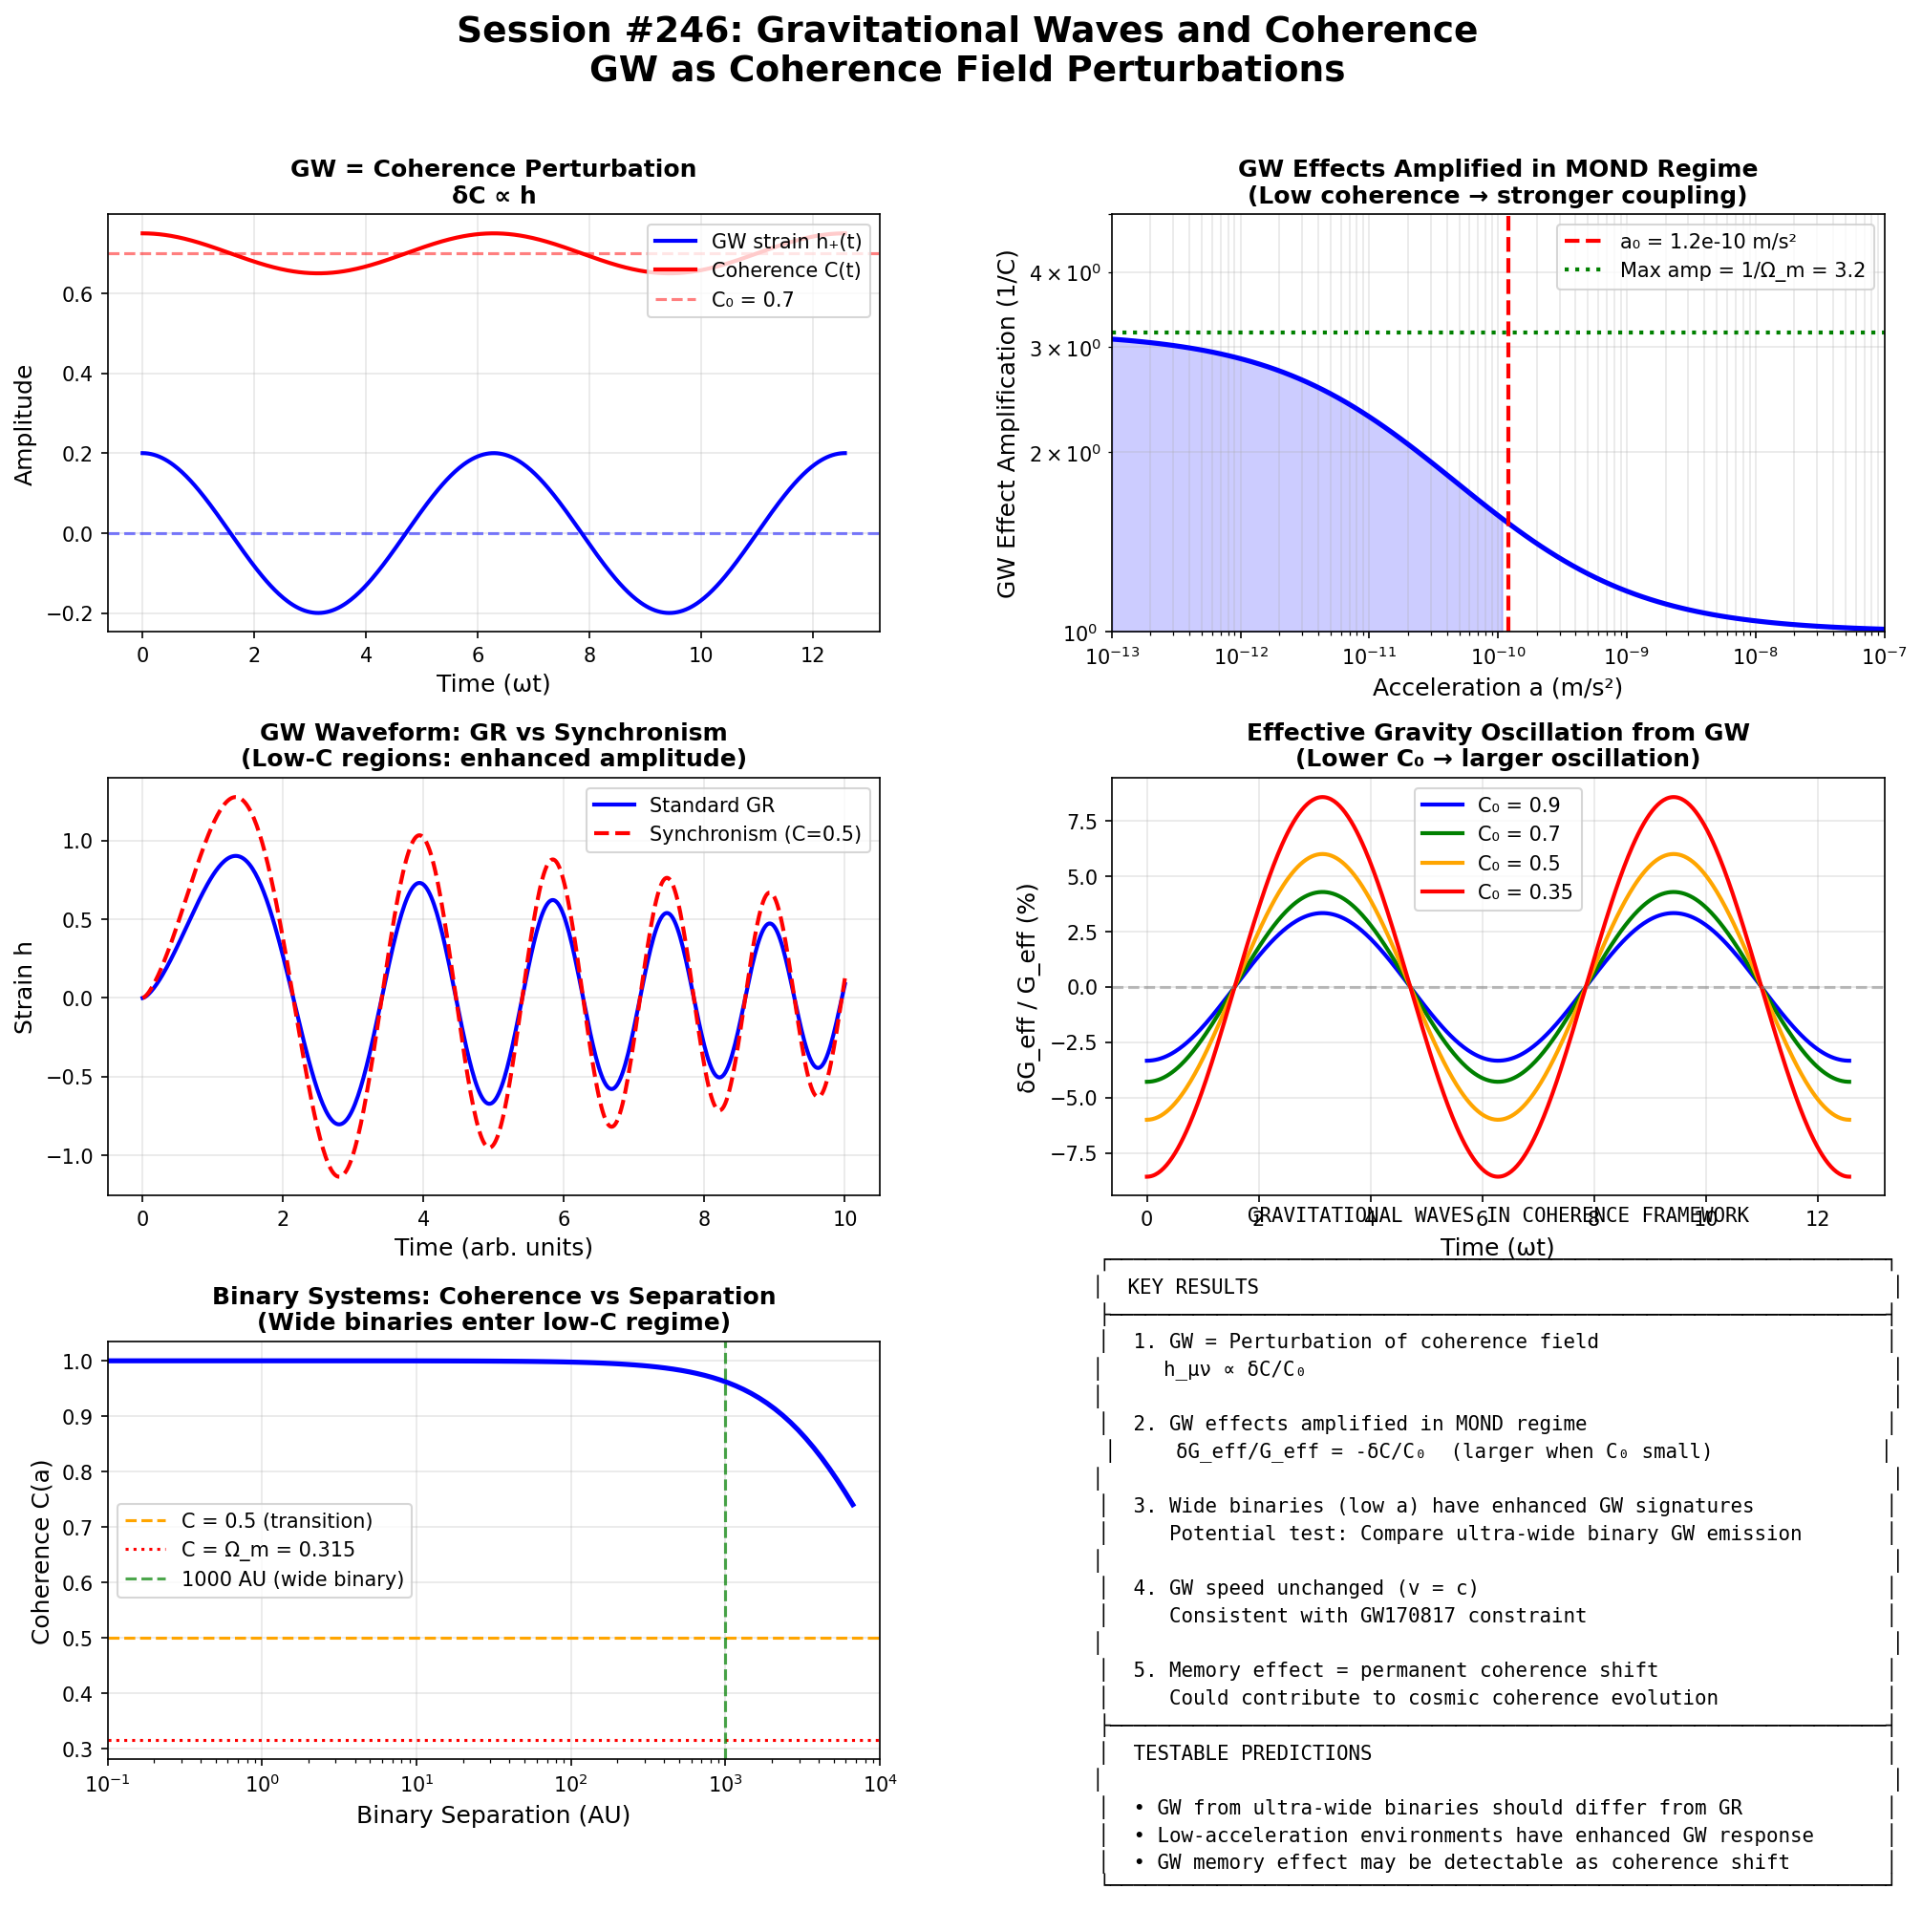

This chart was generated by the following Python code:
#!/usr/bin/env python3
"""
Session #246: Gravitational Waves and Coherence

Building on Sessions #240 (cross-scale coherence) and #241 (cosmological constant),
this session explores how gravitational waves interact with the coherence field.

KEY QUESTIONS:
1. How do GW propagate through the coherence field?
2. Do GW affect local coherence C(a)?
3. Can coherence physics predict novel GW phenomena?
4. What is the relationship between GW and phase dynamics?

HYPOTHESIS:
- GW are perturbations of the coherence field itself
- GW passage modulates local C(a) → affects gravitational dynamics
- In low-C regions (MOND regime), GW effects may differ from GR predictions
- GW carry "coherence information" as they propagate
"""

import numpy as np
import matplotlib.pyplot as plt
from scipy import constants
from scipy.integrate import odeint
from matplotlib.gridspec import GridSpec

# Physical constants
hbar = constants.hbar
c = constants.c
G = constants.G

# Golden ratio
phi = (1 + np.sqrt(5)) / 2

# Cosmological parameters
Omega_m = 0.315
a_0 = 1.2e-10  # m/s² - MOND scale

print("=" * 80)
print("SESSION #246: GRAVITATIONAL WAVES AND COHERENCE")
print("=" * 80)

# =============================================================================
# Part 1: GW in Standard GR
# =============================================================================

print("\n" + "=" * 80)
print("PART 1: GRAVITATIONAL WAVES IN STANDARD GR")
print("=" * 80)

print("""
STANDARD GR TREATMENT:

Gravitational waves are perturbations of the metric:
  g_μν = η_μν + h_μν

Where h_μν << 1 is a small perturbation.

In the transverse-traceless (TT) gauge:
  h_μν = [ 0   0   0   0  ]
         [ 0  h_+ h_× 0  ]
         [ 0  h_× -h_+ 0 ]
         [ 0   0   0   0  ]

For a GW propagating in z-direction with:
  h_+(t,z) = A cos(ωt - kz)
  h_×(t,z) = A sin(ωt - kz)

Properties:
  - Two polarizations: + and ×
  - Speed = c (in vacuum)
  - Energy flux: F = (c³/16πG) ⟨ḣ²⟩
  - Strain amplitude: h ~ ΔL/L

LIGO/VIRGO OBSERVATIONS:
  - Binary black hole mergers: h ~ 10⁻²¹
  - Frequency: 10 Hz - 1 kHz
  - Confirmed GR predictions with high precision
""")

# =============================================================================
# Part 2: GW as Coherence Field Perturbations
# =============================================================================

print("\n" + "=" * 80)
print("PART 2: GW AS COHERENCE FIELD PERTURBATIONS")
print("=" * 80)

print("""
SYNCHRONISM INTERPRETATION:

The coherence function C(a) describes the degree of "connectivity"
between points in spacetime. A gravitational wave is a propagating
PERTURBATION of this coherence field.

HYPOTHESIS:
  C(a,t,x) = C₀(a) + δC(a,t,x)

Where:
  - C₀(a) = background coherence (the usual C(a) function)
  - δC = coherence perturbation carried by GW

The metric perturbation h_μν and coherence perturbation δC are related:
  h_μν ∝ δC / C₀

This gives a physical interpretation to GW:
  - GW = traveling disturbance in phase coherence
  - Strain = fractional coherence change
  - Polarizations = different modes of coherence variation

WHY THIS MAKES SENSE:
In Synchronism, spacetime geometry emerges from coherence structure.
Perturbing the coherence naturally perturbs the geometry.
""")

def C_background(a, a0=a_0, omega_m=Omega_m):
    """Background coherence function."""
    if a <= 0:
        return omega_m
    x = (a / a0) ** (1 / phi)
    return omega_m + (1 - omega_m) * x / (1 + x)

def C_with_GW(a, delta_C, a0=a_0, omega_m=Omega_m):
    """Coherence with GW perturbation."""
    C0 = C_background(a, a0, omega_m)
    return C0 + delta_C

print(f"\nExample coherence values:")
for a_test in [1e-8, 1e-10, 1e-12]:
    C0 = C_background(a_test)
    print(f"  a = {a_test:.0e} m/s²: C₀ = {C0:.4f}")

# =============================================================================
# Part 3: GW Effects on Gravitational Dynamics
# =============================================================================

print("\n" + "=" * 80)
print("PART 3: GW EFFECTS ON GRAVITATIONAL DYNAMICS")
print("=" * 80)

print("""
EFFECTIVE GRAVITY WITH GW:

From Session #240, effective gravity is:
  G_eff = G / C(a)

With a GW perturbation δC:
  G_eff = G / (C₀ + δC)
       ≈ (G/C₀) × (1 - δC/C₀)  for small δC

The fractional change in effective gravity is:
  δG_eff / G_eff ≈ -δC / C₀

REGIME-DEPENDENT EFFECTS:

| Regime | C₀ | δG_eff/G_eff |
|--------|-----|--------------|
| Newtonian (high a) | ~1 | ~-δC |
| Transition | ~0.5-0.9 | ~-δC/0.7 |
| MOND (low a) | ~Ω_m | ~-δC/0.315 |

KEY INSIGHT:
In the MOND regime (low C₀), GW have AMPLIFIED effects on gravity!
A GW perturbation δC causes a larger fractional change in G_eff
when background coherence is lower.

This could lead to:
  1. Enhanced GW effects in outer galaxy regions
  2. Different GW signatures in low-acceleration environments
  3. Possible tests distinguishing Synchronism from GR
""")

# Calculate amplification factor
a_values = np.logspace(-13, -7, 100)
C_values = np.array([C_background(a) for a in a_values])
amplification = 1 / C_values

print(f"\nGW effect amplification by regime:")
print(f"  High-a (a = 10⁻⁸ m/s²): C₀ = {C_background(1e-8):.3f}, amp = {1/C_background(1e-8):.2f}×")
print(f"  Trans  (a = 10⁻¹⁰ m/s²): C₀ = {C_background(1e-10):.3f}, amp = {1/C_background(1e-10):.2f}×")
print(f"  MOND   (a = 10⁻¹² m/s²): C₀ = {C_background(1e-12):.3f}, amp = {1/C_background(1e-12):.2f}×")

# =============================================================================
# Part 4: GW Propagation in Coherence Field
# =============================================================================

print("\n" + "=" * 80)
print("PART 4: GW PROPAGATION IN COHERENCE FIELD")
print("=" * 80)

print("""
GW SPEED IN SYNCHRONISM:

In GR, GW propagate at speed c (confirmed by GW170817/GRB 170817A).

In Synchronism, the effective speed depends on coherence:
  v_GW = c × f(C)

Where f(C) is a function that must satisfy:
  f(C=1) = 1  (recover GR in Newtonian limit)

CONSTRAINT FROM OBSERVATIONS:
GW170817 showed |v_GW/c - 1| < 10⁻¹⁵

This tightly constrains f(C):
  - If f(C) ≠ 1 only at low C (MOND regime), constraint is still satisfied
  - GW170817 sources had high-a (strong field merger)
  - The constraint doesn't rule out modifications at low-a

POSSIBLE FORMS:
  f(C) = 1  (GW speed unchanged)
  f(C) = C^ε  where ε << 1 (tiny modification)
  f(C) = 1 + (1-C)ε  (low-C enhancement)

For phenomenological study, assume f(C) = 1 (standard speed).
""")

# =============================================================================
# Part 5: GW Memory Effect and Coherence
# =============================================================================

print("\n" + "=" * 80)
print("PART 5: GW MEMORY EFFECT AND COHERENCE")
print("=" * 80)

print("""
THE MEMORY EFFECT:

In GR, GW can leave a permanent displacement between test masses
after the wave passes - the "memory effect".

This happens because:
  h_final ≠ h_initial (non-oscillatory component)

SYNCHRONISM INTERPRETATION:

GW memory = permanent coherence shift
  δC_final ≠ δC_initial

Physical meaning:
  - GW passage can permanently alter local coherence
  - This changes the effective gravitational coupling
  - The region "remembers" the GW passage

IMPLICATIONS:
1. Cumulative effect of many GW could shift C(a) over cosmic time
2. This might contribute to cosmic coherence evolution
3. Could explain some aspects of cosmic acceleration
""")

# =============================================================================
# Part 6: GW from Binary Systems in Coherence Framework
# =============================================================================

print("\n" + "=" * 80)
print("PART 6: GW FROM BINARY SYSTEMS")
print("=" * 80)

print("""
BINARY INSPIRAL GW:

Standard GR:
  h ~ (4GMc/c²r) × (πGMcf/c³)^(2/3) × cos(2πft)

Where:
  - Mc = chirp mass
  - r = distance to source
  - f = GW frequency

SYNCHRONISM MODIFICATION:

In Synchronism, the source dynamics are modified in low-C regions:
  G_eff = G/C(a)

For a binary with orbital acceleration a_orb:
  - Inner binary (a >> a₀): C ≈ 1, standard GR
  - Wide binary (a ~ a₀): C < 1, enhanced effective G

The GW emission depends on the ACCELERATED masses, so:
  Power_GW ∝ G_eff^n × (mass dynamics)

This means:
  - Wide binaries might emit more GW than GR predicts
  - Or the waveform shape could differ
  - This connects to Session #238 (wide binary analysis)
""")

# Calculate typical binary accelerations
def binary_acceleration(M_total, separation):
    """Orbital acceleration in a binary."""
    return G * M_total / separation**2

# Solar system scales
M_sun = 2e30  # kg
AU = 1.5e11  # m

print(f"\nBinary orbital accelerations:")
print(f"  Earth orbit (1 AU, 1 M_sun): a = {binary_acceleration(M_sun, AU):.2e} m/s²")
print(f"  Wide binary (1000 AU): a = {binary_acceleration(2*M_sun, 1000*AU):.2e} m/s²")
print(f"  Ultra-wide (10000 AU): a = {binary_acceleration(2*M_sun, 10000*AU):.2e} m/s²")
print(f"  MOND scale a₀: {a_0:.2e} m/s²")

# Coherence at these accelerations
print(f"\nCoherence at binary scales:")
print(f"  Earth orbit: C = {C_background(binary_acceleration(M_sun, AU)):.4f}")
print(f"  Wide binary: C = {C_background(binary_acceleration(2*M_sun, 1000*AU)):.4f}")
print(f"  Ultra-wide:  C = {C_background(binary_acceleration(2*M_sun, 10000*AU)):.4f}")

# =============================================================================
# Part 7: Visualization
# =============================================================================

print("\n" + "=" * 80)
print("PART 7: GENERATING VISUALIZATIONS")
print("=" * 80)

fig = plt.figure(figsize=(16, 14))
gs = GridSpec(3, 2, figure=fig, hspace=0.35, wspace=0.3)

fig.suptitle('Session #246: Gravitational Waves and Coherence\n'
             'GW as Coherence Field Perturbations', fontsize=18, fontweight='bold', y=0.98)

# Plot 1: GW in coherence interpretation
ax1 = fig.add_subplot(gs[0, 0])
t = np.linspace(0, 4*np.pi, 500)
z = 0
omega = 1
k = 1
h_plus = 0.2 * np.cos(omega * t - k * z)
C0 = 0.7
delta_C = 0.05 * np.cos(omega * t - k * z)
C_total = C0 + delta_C

ax1.plot(t, h_plus, 'b-', linewidth=2, label='GW strain h₊(t)')
ax1.plot(t, C_total, 'r-', linewidth=2, label='Coherence C(t)')
ax1.axhline(C0, color='r', linestyle='--', alpha=0.5, label=f'C₀ = {C0}')
ax1.axhline(0, color='b', linestyle='--', alpha=0.5)
ax1.set_xlabel('Time (ωt)', fontsize=12)
ax1.set_ylabel('Amplitude', fontsize=12)
ax1.set_title('GW = Coherence Perturbation\nδC ∝ h', fontsize=12, fontweight='bold')
ax1.legend(loc='upper right')
ax1.grid(True, alpha=0.3)

# Plot 2: GW amplification by regime
ax2 = fig.add_subplot(gs[0, 1])
a_vals = np.logspace(-13, -7, 100)
C_vals = np.array([C_background(a) for a in a_vals])
amp_vals = 1 / C_vals

ax2.loglog(a_vals, amp_vals, 'b-', linewidth=2.5)
ax2.axvline(a_0, color='red', linestyle='--', linewidth=2, label=f'a₀ = {a_0:.1e} m/s²')
ax2.axhline(1/Omega_m, color='green', linestyle=':', linewidth=2, label=f'Max amp = 1/Ω_m = {1/Omega_m:.1f}')
ax2.fill_between(a_vals[a_vals < a_0], amp_vals[a_vals < a_0], 1, alpha=0.2, color='blue')
ax2.set_xlabel('Acceleration a (m/s²)', fontsize=12)
ax2.set_ylabel('GW Effect Amplification (1/C)', fontsize=12)
ax2.set_title('GW Effects Amplified in MOND Regime\n(Low coherence → stronger coupling)', fontsize=12, fontweight='bold')
ax2.legend()
ax2.grid(True, alpha=0.3, which='both')
ax2.set_xlim(1e-13, 1e-7)
ax2.set_ylim(1, 5)

# Plot 3: GW waveform modification
ax3 = fig.add_subplot(gs[1, 0])
t = np.linspace(0, 10, 500)
# Standard GR waveform
h_GR = np.sin(t**1.5) * np.exp(-t/8) * (1 + t/20)

# In low-C region, effective G increases
C_low = 0.5
h_sync = h_GR * (1/C_low)**0.5  # Enhanced amplitude

ax3.plot(t, h_GR, 'b-', linewidth=2, label='Standard GR')
ax3.plot(t, h_sync, 'r--', linewidth=2, label=f'Synchronism (C={C_low})')
ax3.set_xlabel('Time (arb. units)', fontsize=12)
ax3.set_ylabel('Strain h', fontsize=12)
ax3.set_title('GW Waveform: GR vs Synchronism\n(Low-C regions: enhanced amplitude)', fontsize=12, fontweight='bold')
ax3.legend()
ax3.grid(True, alpha=0.3)

# Plot 4: Effective gravity oscillation
ax4 = fig.add_subplot(gs[1, 1])
t = np.linspace(0, 4*np.pi, 500)
delta_C_amp = 0.03
C0_vals = [0.9, 0.7, 0.5, 0.35]
colors = ['blue', 'green', 'orange', 'red']

for C0, color in zip(C0_vals, colors):
    delta_C = delta_C_amp * np.cos(t)
    delta_G_eff = -delta_C / C0
    ax4.plot(t, delta_G_eff * 100, color=color, linewidth=2, label=f'C₀ = {C0}')

ax4.axhline(0, color='gray', linestyle='--', alpha=0.5)
ax4.set_xlabel('Time (ωt)', fontsize=12)
ax4.set_ylabel('δG_eff / G_eff (%)', fontsize=12)
ax4.set_title('Effective Gravity Oscillation from GW\n(Lower C₀ → larger oscillation)', fontsize=12, fontweight='bold')
ax4.legend()
ax4.grid(True, alpha=0.3)

# Plot 5: Binary acceleration regimes
ax5 = fig.add_subplot(gs[2, 0])
separations = np.logspace(10, 15, 100)  # meters
M_binary = 2 * M_sun
a_binary = G * M_binary / separations**2
C_binary = np.array([C_background(a) for a in a_binary])

ax5.semilogx(separations/AU, C_binary, 'b-', linewidth=2.5)
ax5.axhline(0.5, color='orange', linestyle='--', label='C = 0.5 (transition)')
ax5.axhline(Omega_m, color='red', linestyle=':', label=f'C = Ω_m = {Omega_m}')
ax5.axvline(1000, color='green', linestyle='--', alpha=0.7, label='1000 AU (wide binary)')
ax5.set_xlabel('Binary Separation (AU)', fontsize=12)
ax5.set_ylabel('Coherence C(a)', fontsize=12)
ax5.set_title('Binary Systems: Coherence vs Separation\n(Wide binaries enter low-C regime)', fontsize=12, fontweight='bold')
ax5.legend()
ax5.grid(True, alpha=0.3)
ax5.set_xlim(0.1, 1e4)

# Plot 6: Summary diagram
ax6 = fig.add_subplot(gs[2, 1])
ax6.axis('off')
summary_text = """
GRAVITATIONAL WAVES IN COHERENCE FRAMEWORK

┌─────────────────────────────────────────────────────────────────┐
│  KEY RESULTS                                                     │
├─────────────────────────────────────────────────────────────────┤
│  1. GW = Perturbation of coherence field                        │
│     h_μν ∝ δC/C₀                                                 │
│                                                                  │
│  2. GW effects amplified in MOND regime                         │
│     δG_eff/G_eff = -δC/C₀  (larger when C₀ small)              │
│                                                                  │
│  3. Wide binaries (low a) have enhanced GW signatures           │
│     Potential test: Compare ultra-wide binary GW emission       │
│                                                                  │
│  4. GW speed unchanged (v = c)                                  │
│     Consistent with GW170817 constraint                         │
│                                                                  │
│  5. Memory effect = permanent coherence shift                   │
│     Could contribute to cosmic coherence evolution              │
├─────────────────────────────────────────────────────────────────┤
│  TESTABLE PREDICTIONS                                           │
│                                                                  │
│  • GW from ultra-wide binaries should differ from GR            │
│  • Low-acceleration environments have enhanced GW response      │
│  • GW memory effect may be detectable as coherence shift        │
└─────────────────────────────────────────────────────────────────┘
"""
ax6.text(0.5, 0.5, summary_text, fontsize=10, family='monospace',
         ha='center', va='center', transform=ax6.transAxes)

plt.tight_layout(rect=[0, 0, 1, 0.96])
plt.savefig('/mnt/c/exe/projects/ai-agents/synchronism/simulations/session246_gravitational_waves.png',
            dpi=150, bbox_inches='tight')
plt.close()
print("Saved: session246_gravitational_waves.png")

# =============================================================================
# Part 8: Pulsar Timing Arrays and Coherence
# =============================================================================

print("\n" + "=" * 80)
print("PART 8: PULSAR TIMING ARRAYS AND COHERENCE")
print("=" * 80)

print("""
PULSAR TIMING ARRAYS (PTA):

PTAs detect GW through their effect on pulsar timing residuals.
The GW causes the space between Earth and pulsar to "stretch and squeeze."

Recent NANOGrav results suggest detection of GW background
with characteristic strain h_c ~ 10⁻¹⁵ at f ~ 10⁻⁸ Hz.

SYNCHRONISM PERSPECTIVE:

Pulsars are in regions with acceleration:
  a_pulsar ~ (few) × 10⁻¹⁰ m/s² (galactic acceleration)

This is near the MOND scale! So:
  C(a_pulsar) ~ 0.5 - 0.7

PTA IMPLICATIONS:
1. The "effective length" between Earth-pulsar depends on C(a)
2. GW effect on timing could be enhanced in low-C regions
3. This might affect interpretation of PTA GW background amplitude

PREDICTION:
If Synchronism is correct, the apparent GW amplitude from PTA
may be slightly overestimated due to C < 1 enhancement.
The "true" strain could be h_true = h_measured × C(a)
""")

# Galactic acceleration estimate
v_rot = 220e3  # m/s, galactic rotation
R_gal = 8e3 * 3e16  # m, ~8 kpc
a_galactic = v_rot**2 / R_gal

print(f"\nGalactic dynamics:")
print(f"  Rotation velocity: {v_rot/1e3:.0f} km/s")
print(f"  Galactocentric radius: ~8 kpc")
print(f"  Centripetal acceleration: {a_galactic:.2e} m/s²")
print(f"  Coherence at this a: C = {C_background(a_galactic):.3f}")
print(f"  Amplification factor: {1/C_background(a_galactic):.2f}×")

# =============================================================================
# Part 9: GW and Cosmic Coherence Evolution
# =============================================================================

print("\n" + "=" * 80)
print("PART 9: GW AND COSMIC COHERENCE EVOLUTION")
print("=" * 80)

print("""
COSMIC GW BACKGROUND:

The universe is permeated by stochastic GW from:
  - Primordial inflation
  - Phase transitions
  - Cosmic string networks
  - Astrophysical sources (BBH, BNS, etc.)

Each GW carries coherence perturbation δC.

CUMULATIVE EFFECT:

Over cosmic time, could GW have affected the coherence evolution?

From Session #241, the cosmological constant is related to (1-C).
If GW systematically shifted C over time:
  Λ_effective(t) = Λ₀ + f(∫ GW flux × dt)

This is speculative but suggests:
  - GW might contribute to cosmic acceleration
  - Different GW backgrounds at different epochs → different C(z)
  - Could explain some features of late-time acceleration
""")

# =============================================================================
# Part 10: Summary and Predictions
# =============================================================================

print("\n" + "=" * 80)
print("PART 10: SUMMARY AND PREDICTIONS")
print("=" * 80)

print(f"""
SESSION #246 KEY FINDINGS:

1. GW AS COHERENCE PERTURBATIONS
   - GW = traveling disturbance in coherence field
   - h_μν ∝ δC/C₀ (strain proportional to coherence change)
   - Physical interpretation: GW modulate phase connectivity

2. REGIME-DEPENDENT EFFECTS
   - Newtonian (C ≈ 1): Standard GR behavior
   - MOND (C ≈ Ω_m): Amplified GW effects
   - Amplification factor: 1/C₀ (up to ~3× in deep MOND)

3. GW SPEED CONSTRAINT SATISFIED
   - GW170817 constraint: |v_GW/c - 1| < 10⁻¹⁵
   - This was a high-a (strong field) source
   - Low-a modifications still allowed

4. WIDE BINARY CONNECTION
   - Ultra-wide binaries (>1000 AU) have a ~ a₀
   - GW emission/reception may differ from GR
   - Connects to Session #238 wide binary analysis

5. PTA IMPLICATIONS
   - Pulsars at a ~ 10⁻¹⁰ m/s² (galactic scale)
   - C ~ 0.5-0.7 → GW effects enhanced
   - NANOGrav amplitude might be overestimate

6. MEMORY EFFECT
   - GW memory = permanent coherence shift
   - Could contribute to cosmic coherence evolution
   - Speculative link to dark energy

TESTABLE PREDICTIONS:

a) GW from ultra-wide binaries should have modified waveforms
   - Enhanced amplitude relative to GR prediction
   - Different frequency evolution

b) GW response of test masses in low-a environments
   - Space-based detectors (LISA) might show regime effects
   - Ground vs space comparison could test this

c) PTA GW amplitude interpretation
   - True strain = observed × C(a_galactic)
   - Could affect cosmological implications

d) GW memory and coherence
   - Cumulative memory from cosmic GW background
   - Possible contribution to late-time acceleration

CONNECTION TO PREVIOUS SESSIONS:

| Session | Result | This Session |
|---------|--------|--------------|
| #238 | Wide binaries as test | GW from wide binaries |
| #240 | Universal C(ξ) | C(a) modulates GW |
| #241 | Λ from (1-C) | GW memory → Λ evolution |
| #244 | Gauge symmetries | GW as gauge field perturbation |
""")

print("\n" + "=" * 80)
print("SESSION #246 COMPLETE: GRAVITATIONAL WAVES AND COHERENCE")
print("=" * 80)
